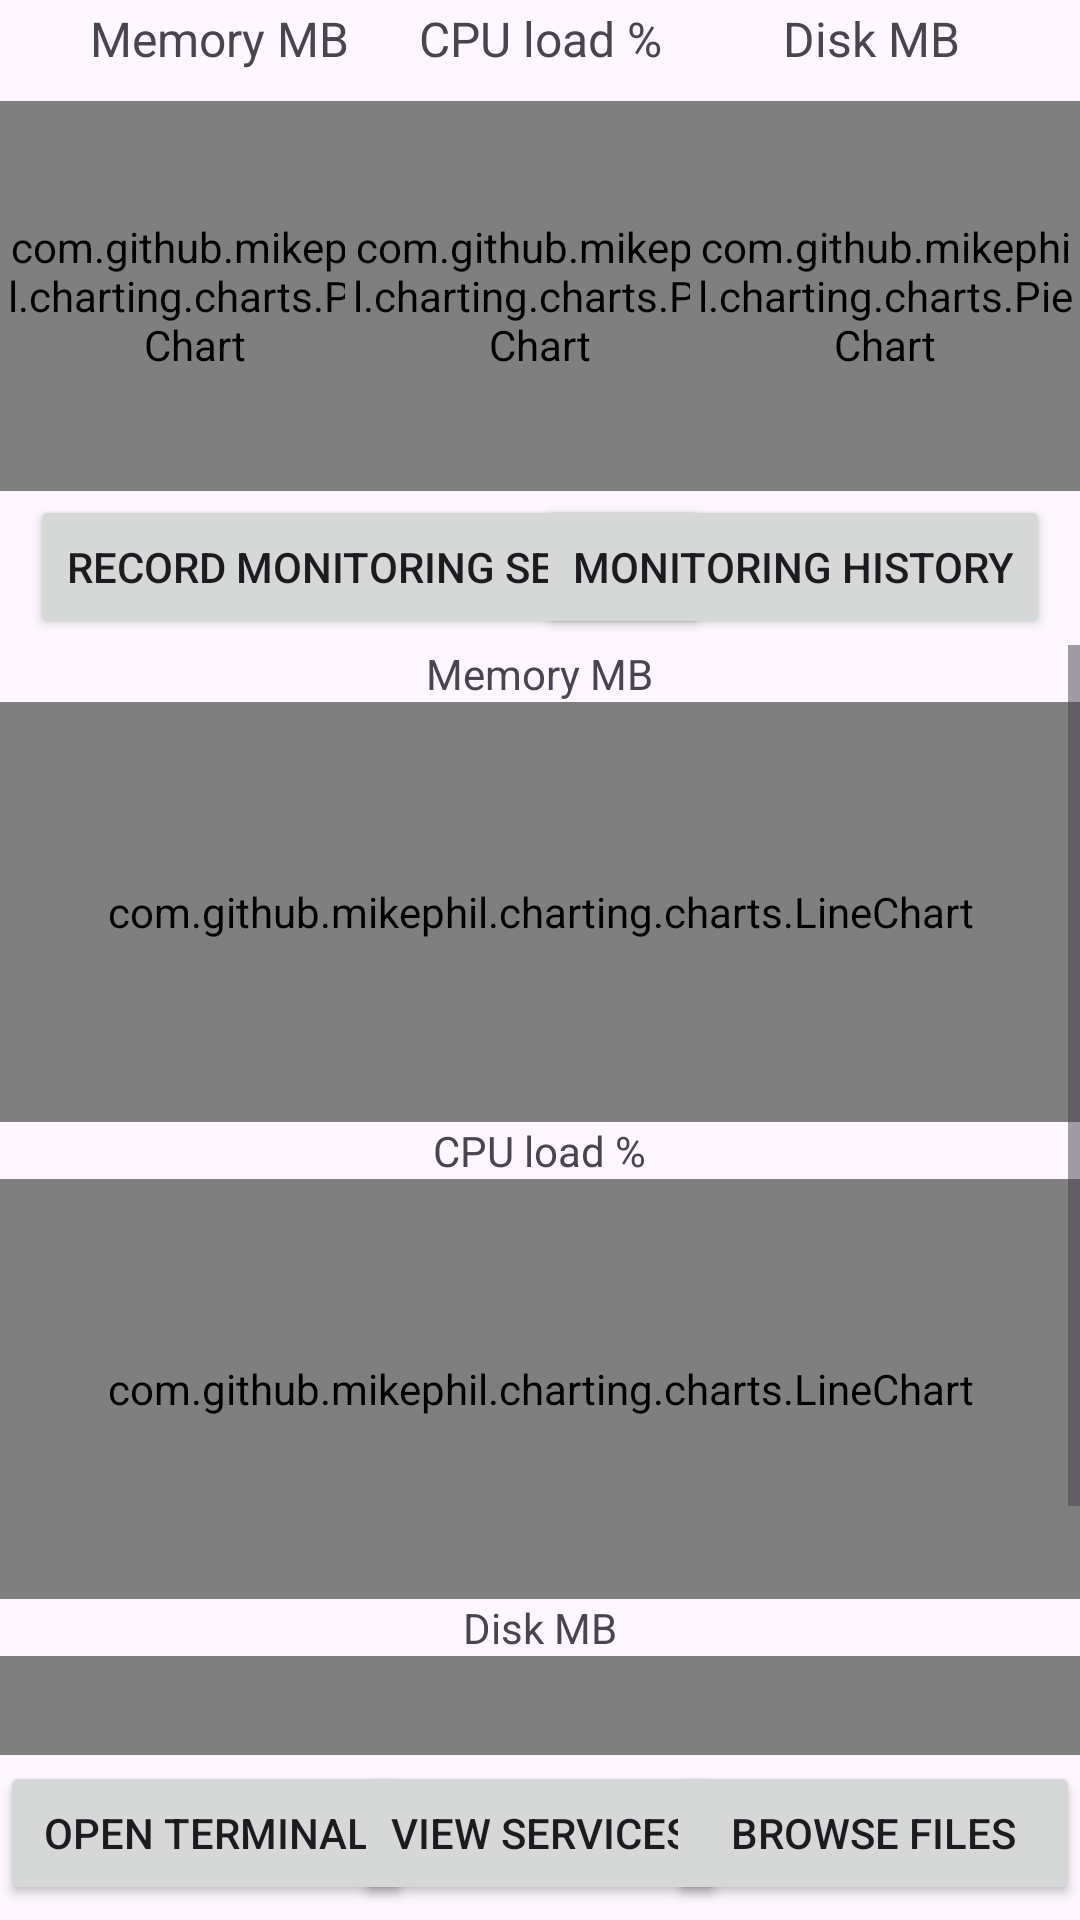

Here is an Android app screen rendered from its layout file. Give the layout XML and the strings, colors and styles it references.
<!-- AndroidManifest.xml: application theme Theme.ServerMonitor -->
<!-- res/layout/fragment_server.xml -->
<?xml version="1.0" encoding="utf-8"?>
<FrameLayout xmlns:android="http://schemas.android.com/apk/res/android"
    xmlns:tools="http://schemas.android.com/tools"
    xmlns:app="http://schemas.android.com/apk/res-auto"
    android:layout_width="match_parent"
    android:layout_height="match_parent"
    tools:context=".fragment.ServerFragment">

    <androidx.constraintlayout.widget.ConstraintLayout
        android:layout_width="match_parent"
        android:layout_height="match_parent">

        <TextView
            android:id="@+id/tvLabelMemory"
            android:layout_width="wrap_content"
            android:layout_height="wrap_content"
            android:layout_marginStart="30dp"
            android:layout_marginTop="2dp"
            android:text="Memory MB"
            android:textSize="16sp"
            app:layout_constraintStart_toStartOf="parent"
            app:layout_constraintTop_toTopOf="parent" />

        <TextView
            android:id="@+id/tvLabelCpu"
            android:layout_width="wrap_content"
            android:layout_height="wrap_content"
            android:layout_marginTop="2dp"
            android:text="CPU load %"
            android:textSize="16sp"
            app:layout_constraintEnd_toEndOf="parent"
            app:layout_constraintStart_toStartOf="parent"
            app:layout_constraintTop_toTopOf="parent" />

        <TextView
            android:id="@+id/tvLabelDisk"
            android:layout_width="wrap_content"
            android:layout_height="wrap_content"
            android:layout_marginTop="2dp"
            android:layout_marginEnd="40dp"
            android:text="Disk MB"
            android:textSize="16sp"
            app:layout_constraintEnd_toEndOf="parent"
            app:layout_constraintTop_toTopOf="parent" />

        <TextView
            android:id="@+id/tvLabelMemoryNoData"
            android:layout_width="wrap_content"
            android:layout_height="wrap_content"
            android:layout_marginTop="80dp"
            android:text="No data"
            android:textSize="16sp"
            app:layout_constraintEnd_toEndOf="@id/tvLabelMemory"
            app:layout_constraintStart_toStartOf="@id/tvLabelMemory"
            app:layout_constraintTop_toTopOf="parent" />

        <TextView
            android:id="@+id/tvLabelCpuNoData"
            android:layout_width="wrap_content"
            android:layout_height="wrap_content"
            android:layout_marginTop="80dp"
            android:text="No data"
            android:textSize="16sp"
            app:layout_constraintEnd_toEndOf="@id/tvLabelCpu"
            app:layout_constraintStart_toStartOf="@id/tvLabelCpu"
            app:layout_constraintTop_toTopOf="parent" />

        <TextView
            android:id="@+id/tvLabelDiskNoData"
            android:layout_width="wrap_content"
            android:layout_height="wrap_content"
            android:layout_marginTop="80dp"
            android:text="No data"
            android:textSize="16sp"
            app:layout_constraintEnd_toEndOf="@id/tvLabelDisk"
            app:layout_constraintStart_toStartOf="@id/tvLabelDisk"
            app:layout_constraintTop_toTopOf="parent" />

        <com.github.mikephil.charting.charts.PieChart
            android:id="@+id/pcMemory"
            android:layout_width="130dp"
            android:layout_height="130dp"
            android:layout_marginTop="10dp"
            app:layout_constraintStart_toStartOf="parent"
            app:layout_constraintTop_toBottomOf="@id/tvLabelMemory" />

        <com.github.mikephil.charting.charts.PieChart
            android:id="@+id/pcCpu"
            android:layout_width="130dp"
            android:layout_height="130dp"
            android:layout_marginTop="10dp"
            app:layout_constraintEnd_toEndOf="parent"
            app:layout_constraintStart_toStartOf="parent"
            app:layout_constraintTop_toBottomOf="@id/tvLabelCpu" />

        <com.github.mikephil.charting.charts.PieChart
            android:id="@+id/pcDisk"
            android:layout_width="130dp"
            android:layout_height="130dp"
            android:layout_marginTop="10dp"
            app:layout_constraintEnd_toEndOf="parent"
            app:layout_constraintTop_toBottomOf="@id/tvLabelDisk" />

        <Button
            android:id="@+id/btnChangeMonitoringState"
            android:layout_width="wrap_content"
            android:layout_height="wrap_content"
            android:layout_marginTop="165dp"
            android:layout_marginBottom="10dp"
            android:text="Record monitoring session"
            app:layout_constraintStart_toStartOf="parent"
            android:layout_marginStart="10dp"
            app:layout_constraintTop_toTopOf="parent" />

        <Button
            android:id="@+id/btnMonitoringHistory"
            android:layout_width="wrap_content"
            android:layout_height="wrap_content"
            android:layout_marginTop="165dp"
            android:layout_marginBottom="10dp"
            android:text="Monitoring history"
            android:layout_marginEnd="10dp"
            app:layout_constraintEnd_toEndOf="parent"
            app:layout_constraintTop_toTopOf="parent" />

        <ScrollView
            android:layout_width="match_parent"
            android:layout_height="0dp"
            android:layout_marginTop="2dp"
            android:layout_marginBottom="2dp"
            app:layout_constraintBottom_toTopOf="@id/btnOpenTerminal"
            app:layout_constraintTop_toBottomOf="@id/btnChangeMonitoringState">

            <LinearLayout
                android:layout_width="match_parent"
                android:layout_height="wrap_content"
                android:orientation="vertical">
                <TextView
                    android:id="@+id/tvForLcMemory"
                    android:text="Memory MB"
                    android:layout_width="wrap_content"
                    android:layout_height="wrap_content"
                    android:layout_gravity="center"
                    />
                <com.github.mikephil.charting.charts.LineChart
                    android:id="@+id/lcMemory"
                    android:layout_width="match_parent"
                    android:layout_height="140dp" />

                <TextView
                    android:id="@+id/tvForLcCpu"
                    android:text="CPU load %"
                    android:layout_width="wrap_content"
                    android:layout_height="wrap_content"
                    android:layout_gravity="center"
                    />
                <com.github.mikephil.charting.charts.LineChart
                    android:id="@+id/lcCpu"
                    android:layout_width="match_parent"
                    android:layout_height="140dp" />
                <TextView
                    android:id="@+id/tvForLcDisk"
                    android:text="Disk MB"
                    android:layout_width="wrap_content"
                    android:layout_height="wrap_content"
                    android:layout_gravity="center"
                    />

                <com.github.mikephil.charting.charts.LineChart
                    android:id="@+id/lcStorage"
                    android:layout_width="match_parent"
                    android:layout_height="140dp" />

            </LinearLayout>
        </ScrollView>

        <Button
            android:id="@+id/btnOpenTerminal"
            android:layout_width="138dp"
            android:layout_height="wrap_content"
            android:layout_marginBottom="5dp"
            android:text="Open terminal"
            app:layout_constraintStart_toStartOf="parent"
            app:layout_constraintBottom_toBottomOf="parent"
            />

        <Button
            android:id="@+id/btnViewServices"
            android:layout_width="wrap_content"
            android:layout_height="wrap_content"
            android:layout_marginBottom="5dp"
            android:text="View services"
            app:layout_constraintStart_toStartOf="parent"
            app:layout_constraintEnd_toEndOf="parent"
            app:layout_constraintBottom_toBottomOf="parent"
            />

        <Button
            android:id="@+id/btnBrowseFiles"
            android:layout_width="138dp"
            android:layout_height="wrap_content"
            android:layout_marginBottom="5dp"
            android:text="Browse files"
            app:layout_constraintEnd_toEndOf="parent"
            app:layout_constraintBottom_toBottomOf="parent"
            />

    </androidx.constraintlayout.widget.ConstraintLayout>

</FrameLayout>
<!-- resources referenced by this layout -->
<resources>
  <style name="Theme.ServerMonitor" parent="Base.Theme.ServerMonitor" />
  <style name="Base.Theme.ServerMonitor" parent="Theme.Material3.DayNight">
          
          
      </style>
</resources>
